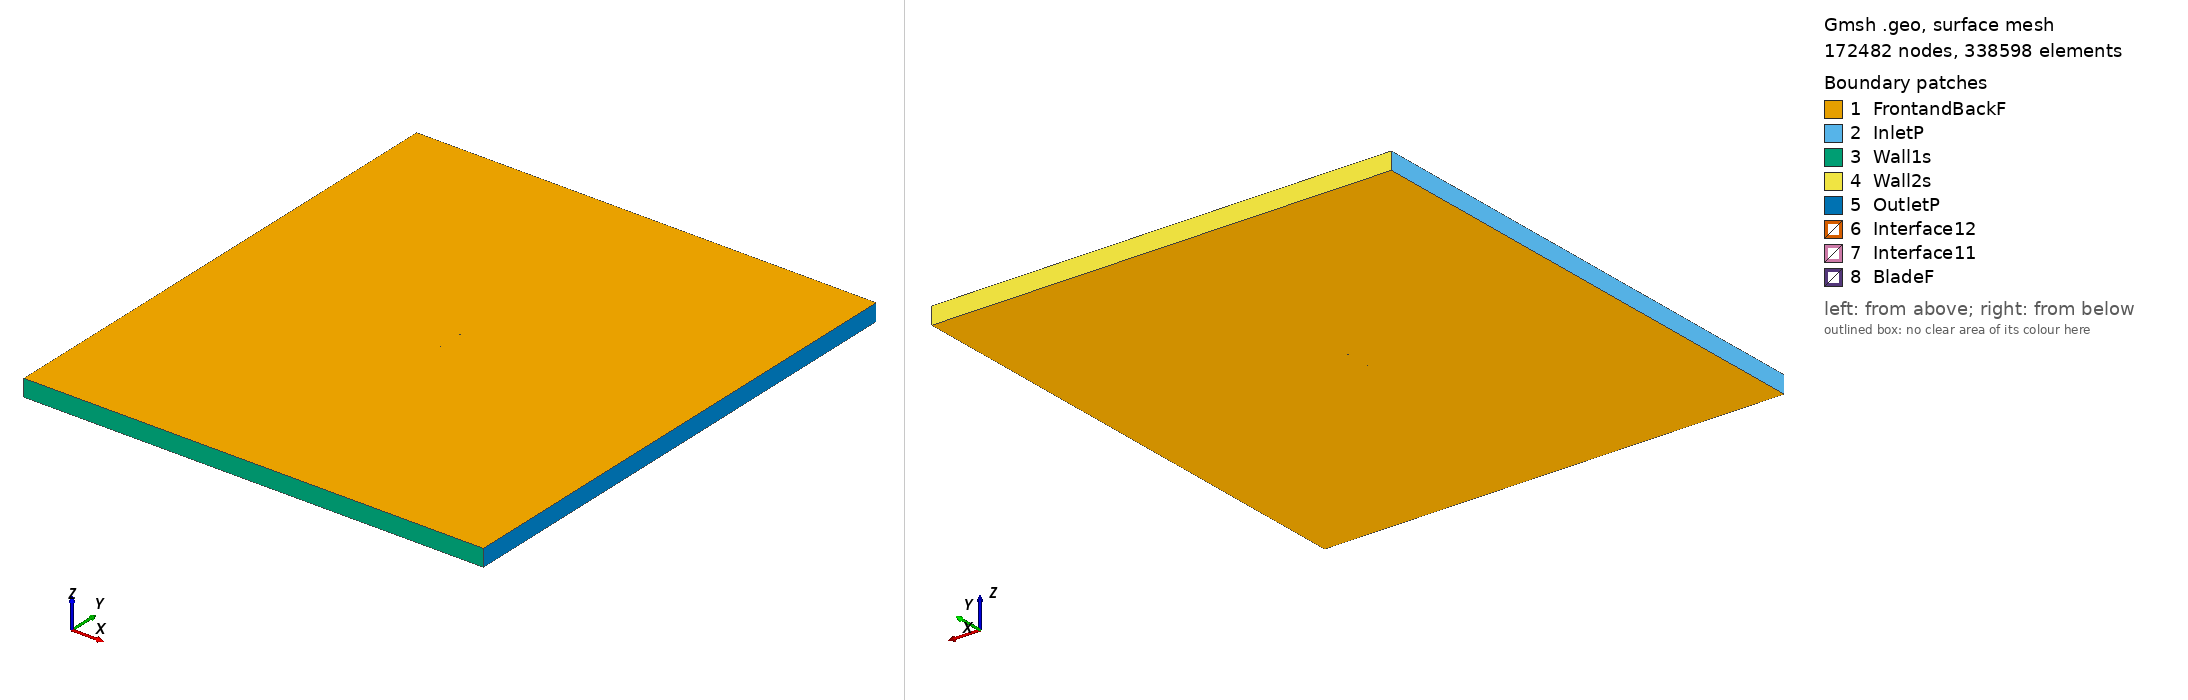

Gmsh geometry script, surface-meshed: 172482 nodes, 338598 surface elements. Boundary patches (legend numbers): 1 FrontandBackF, 2 InletP, 3 Wall1s, 4 Wall2s, 5 OutletP, 6 Interface12, 7 Interface11, 8 BladeF. Left view from above one corner, right view from below the opposite corner. Legend entries are the model's physical surfaces. The drawing asked Gmsh for element sizes between 1% and 20% of the model's largest extent; the script's own settings can give other sizes.

=== rg1410_tsr2_0.91489_aoa_6.342.geo (drawn) ===
SetFactory("OpenCASCADE");

Point(1) = {0.074402, 0.729341, 0, 1.0};
Point(2) = {0.073471, 0.729294, 0, 1.0};
Point(3) = {0.069094, 0.729113, 0, 1.0};
Point(4) = {0.063930, 0.728931, 0, 1.0};
Point(5) = {0.058073, 0.728760, 0, 1.0};
Point(6) = {0.051627, 0.728608, 0, 1.0};
Point(7) = {0.044704, 0.728494, 0, 1.0};
Point(8) = {0.037395, 0.728433, 0, 1.0};
Point(9) = {0.029730, 0.728441, 0, 1.0};
Point(10) = {0.021748, 0.728531, 0, 1.0};
Point(11) = {0.013549, 0.728721, 0, 1.0};
Point(12) = {0.005233, 0.729019, 0, 1.0};
Point(13) = {-0.003106, 0.729436, 0, 1.0};
Point(14) = {-0.011360, 0.729991, 0, 1.0};
Point(15) = {-0.019438, 0.730685, 0, 1.0};
Point(16) = {-0.027240, 0.731527, 0, 1.0};
Point(17) = {-0.034678, 0.732513, 0, 1.0};
Point(18) = {-0.041667, 0.733643, 0, 1.0};
Point(19) = {-0.048124, 0.734910, 0, 1.0};
Point(20) = {-0.053986, 0.736300, 0, 1.0};
Point(21) = {-0.059199, 0.737696, 0, 1.0};
Point(22) = {-0.063700, 0.739196, 0, 1.0};
Point(23) = {-0.067454, 0.740738, 0, 1.0};
Point(24) = {-0.070432, 0.742306, 0, 1.0};
Point(25) = {-0.072617, 0.743874, 0, 1.0};
Point(26) = {-0.074001, 0.745401, 0, 1.0};
Point(27) = {-0.074541, 0.747157, 0, 1.0};
Point(28) = {-0.073688, 0.748211, 0, 1.0};
Point(29) = {-0.072054, 0.748940, 0, 1.0};
Point(30) = {-0.069634, 0.749489, 0, 1.0};
Point(31) = {-0.066441, 0.749846, 0, 1.0};
Point(32) = {-0.062499, 0.750000, 0, 1.0};
Point(33) = {-0.057836, 0.749958, 0, 1.0};
Point(34) = {-0.052494, 0.749723, 0, 1.0};
Point(35) = {-0.046524, 0.749313, 0, 1.0};
Point(36) = {-0.039989, 0.748735, 0, 1.0};
Point(37) = {-0.032956, 0.748010, 0, 1.0};
Point(38) = {-0.025503, 0.747154, 0, 1.0};
Point(39) = {-0.017716, 0.746181, 0, 1.0};
Point(40) = {-0.009680, 0.745113, 0, 1.0};
Point(41) = {-0.001490, 0.743972, 0, 1.0};
Point(42) = {0.006761, 0.742769, 0, 1.0};
Point(43) = {0.014972, 0.741527, 0, 1.0};
Point(44) = {0.023051, 0.740256, 0, 1.0};
Point(45) = {0.030900, 0.738971, 0, 1.0};
Point(46) = {0.038420, 0.737657, 0, 1.0};
Point(47) = {0.045572, 0.736299, 0, 1.0};
Point(48) = {0.052332, 0.734951, 0, 1.0};
Point(49) = {0.058623, 0.733706, 0, 1.0};
Point(50) = {0.064339, 0.732611, 0, 1.0};
Point(51) = {0.069381, 0.731690, 0, 1.0};
Point(52) = {0.073656, 0.730957, 0, 1.0};
Point(53) = {0.074566, 0.730812, 0, 1.0};
Point(54) = {-0.074402, -0.729341, 0, 1.0};
Point(55) = {-0.073471, -0.729294, 0, 1.0};
Point(56) = {-0.069094, -0.729113, 0, 1.0};
Point(57) = {-0.063930, -0.728931, 0, 1.0};
Point(58) = {-0.058073, -0.728760, 0, 1.0};
Point(59) = {-0.051627, -0.728608, 0, 1.0};
Point(60) = {-0.044704, -0.728494, 0, 1.0};
Point(61) = {-0.037395, -0.728433, 0, 1.0};
Point(62) = {-0.029730, -0.728441, 0, 1.0};
Point(63) = {-0.021748, -0.728531, 0, 1.0};
Point(64) = {-0.013549, -0.728721, 0, 1.0};
Point(65) = {-0.005233, -0.729019, 0, 1.0};
Point(66) = {0.003106, -0.729436, 0, 1.0};
Point(67) = {0.011360, -0.729991, 0, 1.0};
Point(68) = {0.019438, -0.730685, 0, 1.0};
Point(69) = {0.027240, -0.731527, 0, 1.0};
Point(70) = {0.034678, -0.732513, 0, 1.0};
Point(71) = {0.041667, -0.733643, 0, 1.0};
Point(72) = {0.048124, -0.734910, 0, 1.0};
Point(73) = {0.053986, -0.736300, 0, 1.0};
Point(74) = {0.059199, -0.737696, 0, 1.0};
Point(75) = {0.063700, -0.739196, 0, 1.0};
Point(76) = {0.067454, -0.740738, 0, 1.0};
Point(77) = {0.070432, -0.742306, 0, 1.0};
Point(78) = {0.072617, -0.743874, 0, 1.0};
Point(79) = {0.074001, -0.745401, 0, 1.0};
Point(80) = {0.074541, -0.747157, 0, 1.0};
Point(81) = {0.073688, -0.748211, 0, 1.0};
Point(82) = {0.072054, -0.748940, 0, 1.0};
Point(83) = {0.069634, -0.749489, 0, 1.0};
Point(84) = {0.066441, -0.749846, 0, 1.0};
Point(85) = {0.062499, -0.750000, 0, 1.0};
Point(86) = {0.057836, -0.749958, 0, 1.0};
Point(87) = {0.052494, -0.749723, 0, 1.0};
Point(88) = {0.046524, -0.749313, 0, 1.0};
Point(89) = {0.039989, -0.748735, 0, 1.0};
Point(90) = {0.032956, -0.748010, 0, 1.0};
Point(91) = {0.025503, -0.747154, 0, 1.0};
Point(92) = {0.017716, -0.746181, 0, 1.0};
Point(93) = {0.009680, -0.745113, 0, 1.0};
Point(94) = {0.001490, -0.743972, 0, 1.0};
Point(95) = {-0.006761, -0.742769, 0, 1.0};
Point(96) = {-0.014972, -0.741527, 0, 1.0};
Point(97) = {-0.023051, -0.740256, 0, 1.0};
Point(98) = {-0.030900, -0.738971, 0, 1.0};
Point(99) = {-0.038420, -0.737657, 0, 1.0};
Point(100) = {-0.045572, -0.736299, 0, 1.0};
Point(101) = {-0.052332, -0.734951, 0, 1.0};
Point(102) = {-0.058623, -0.733706, 0, 1.0};
Point(103) = {-0.064339, -0.732611, 0, 1.0};
Point(104) = {-0.069381, -0.731690, 0, 1.0};
Point(105) = {-0.073656, -0.730957, 0, 1.0};
Point(106) = {-0.074566, -0.730812, 0, 1.0};

// Lines: first blade (splines 1-4)
Spline(1) = {1:17};
Spline(2) = {17:37};
Spline(3) = {37:53};
Spline(4) = {53,1};

// Lines: second blade (splines 5-8)
Spline(5) = {54:70};
Spline(6) = {70:90};
Spline(7) = {90:106};
Spline(8) = {106,54};

// Outer domain (points 20001-4 and lines)
Point(107) = {-13.50000000, -15.00000000, 0, 1.0};
Point(108) = {-13.50000000, 15.00000000, 0, 1.0};
Point(109) = {13.50000000, 15.00000000, 0, 1.0};
Point(110) = {13.50000000, -15.00000000, 0, 1.0};
Line(11) = {107, 108};
Line(12) = {108, 109};
Line(13) = {109, 110};
Line(14) = {107, 110};

// Interface (between moving and stationary domain) (circles)
Circle(9) = {0, 0, 0, 0.80000000, 0, 2*Pi};
Circle(10) = {0, 0, 0, 0.80000000, 0, 2*Pi};

// Loops collect Lines/Splines/etc (blade1, blade2, domain, first circle)
Line Loop(1) = {1:4};
Line Loop(2) = {5:8};
Line Loop(3) = {11,12,13,-14};
Line Loop(4) = {9};

// BooleanDifference cuts out the circle/interface from the domain
Plane Surface(1) = {3};
Plane Surface(2) = {4};
BooleanDifference{ Surface{1}; Delete;}{ Surface{2}; Delete;}

// This one cuts out the blades from the inner circle/interface
Line Loop(6) = {10};
Plane Surface(5) = {6};
Plane Surface(6) = {1};
Plane Surface(7) = {2};
BooleanDifference{ Surface{5}; Delete;}{ Surface{6,7}; Delete;}

// extrude to 3rd dimension
Extrude {0, 0, 1} {Surface{1}; Surface{5}; Layers{1}; Recombine;}

// Physical Surfaces are the named boundaries (patches)
Physical Surface("Interface11") = {12};
Physical Surface("Interface12") = {10};

// sides of domain
Physical Surface("InletP") = {6};
Physical Surface("OutletP") = {9};

// top and bottom of domain
Physical Surface("Wall1s") = {7};
Physical Surface("Wall2s") = {8};

// Check FrontandBackF by ensuring there is nothing in the 3rd dimension
Physical Surface("FrontandBackF") = {1,11,5,21};
Physical Surface("BladeF") = {13:20};
Physical Volume("Turbine") = {2};
Physical Volume("Farfield") = {1};

// settings for airfoil boundary layer
Field[1] = BoundaryLayer;
Field[1].EdgesList = {1:8};
Field[1].hwall_n = 1e-3;
Field[1].thickness = 1.5e-2;
Field[1].ratio = 1.05;
Field[1].Quads = 1;
BoundaryLayer Field = 1;

// control points for mesh (blade and interface)
// floor((arc length / 1.5mm)/ 6) -> Transfinite Line
Transfinite Line {1,2,3,5,6,7} = 33 Using Progression 1;
Transfinite Line {4,8} = 2 Using Progression 1;
Transfinite Line {9, 15} = 800 Using Progression 1;

// For more information on gmsh syntax, visit http://gmsh.info/doc/texinfo/gmsh.html
